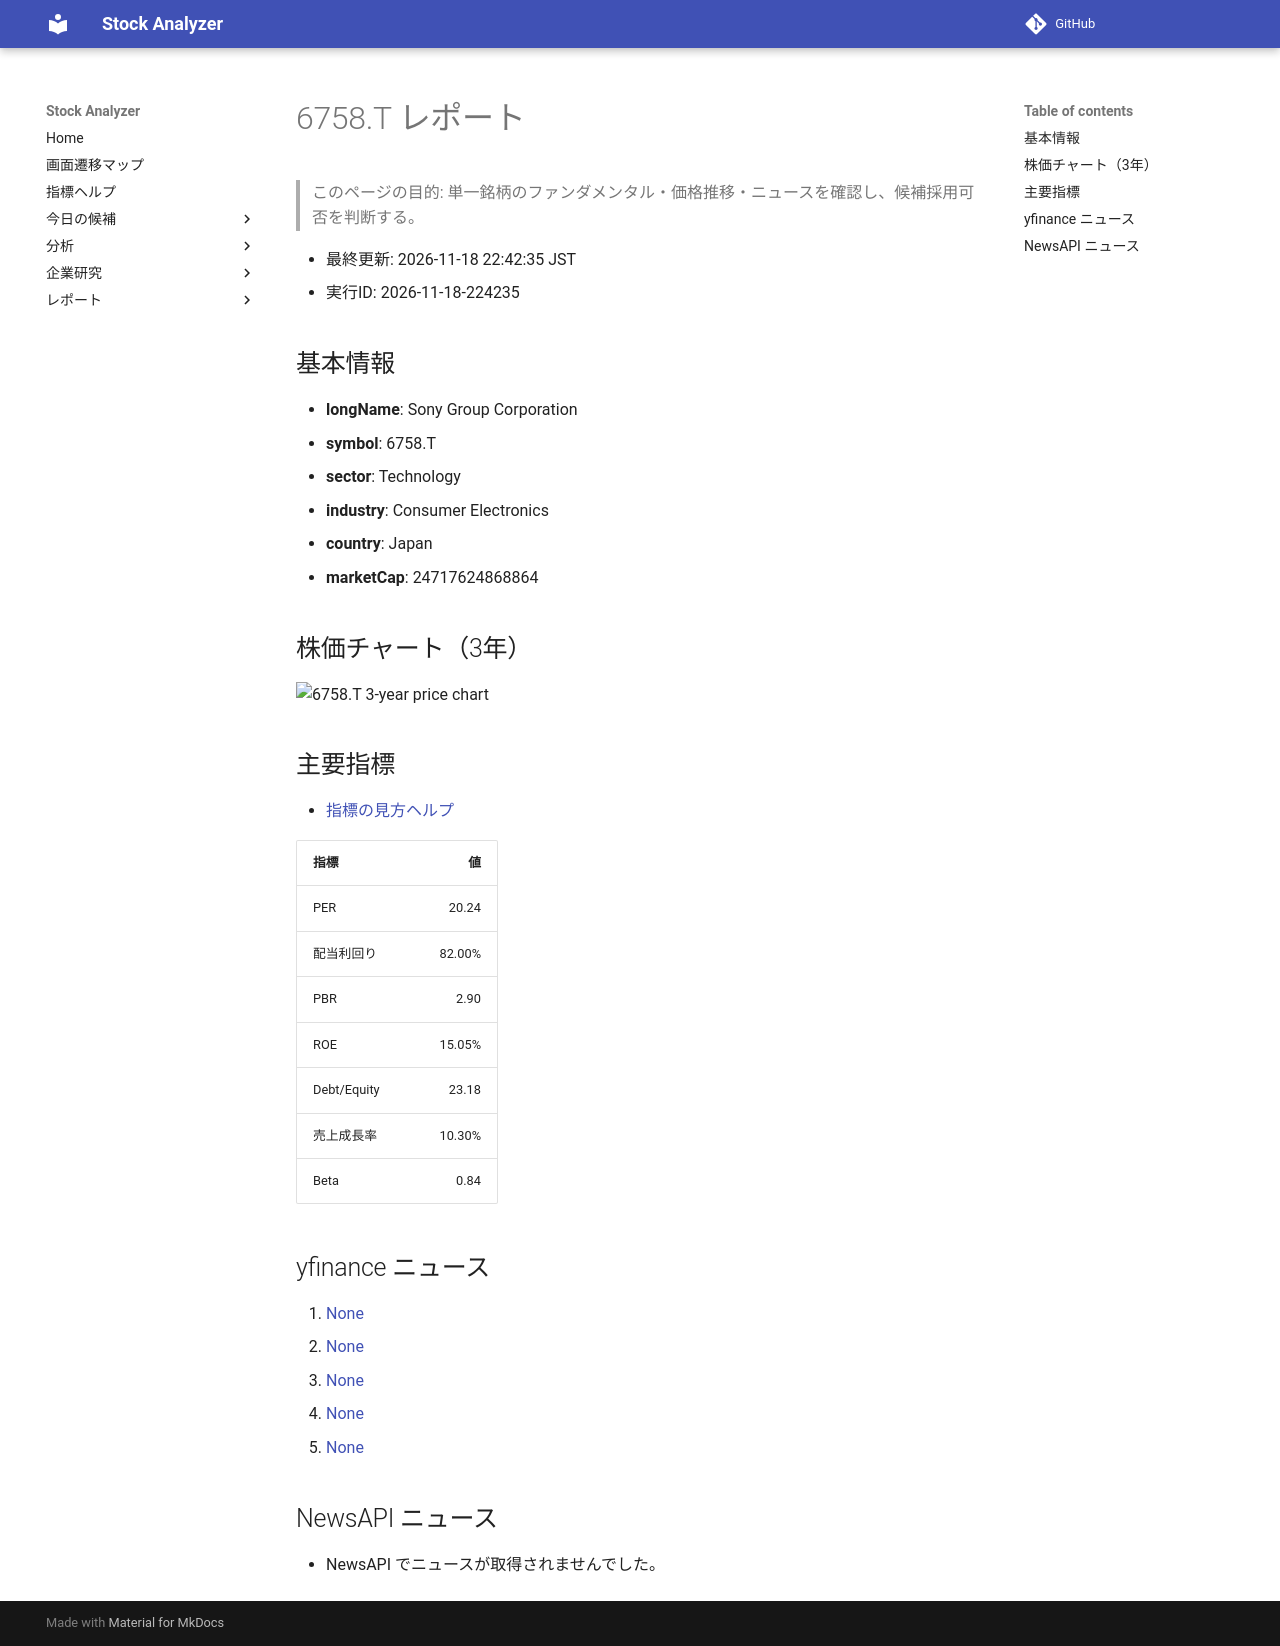

repository: Yumi-note/Making-APP · page: reports/2026-11-18/224235/6758_T/index.html · generator: mkdocs

# 6758.T レポート

> このページの目的: 単一銘柄のファンダメンタル・価格推移・ニュースを確認し、候補採用可否を判断する。

- 最終更新: 2026-11-18 22:42:35 JST
- 実行ID: 2026-11-18-224235

## 基本情報

- **longName**: Sony Group Corporation
- **symbol**: 6758.T
- **sector**: Technology
- **industry**: Consumer Electronics
- **country**: Japan
- **marketCap**: 24717624868864

## 株価チャート（3年）

![6758.T 3-year price chart](6758_T_3y.png)

## 主要指標

- [指標の見方ヘルプ](../../../../indicators.md)

| 指標 | 値 |
|---|---:|
| PER | 20.24 |
| 配当利回り | 82.00% |
| PBR | 2.90 |
| ROE | 15.05% |
| Debt/Equity | 23.18 |
| 売上成長率 | 10.30% |
| Beta | 0.84 |

## yfinance ニュース

1. [None](None)
2. [None](None)
3. [None](None)
4. [None](None)
5. [None](None)

## NewsAPI ニュース

- NewsAPI でニュースが取得されませんでした。
